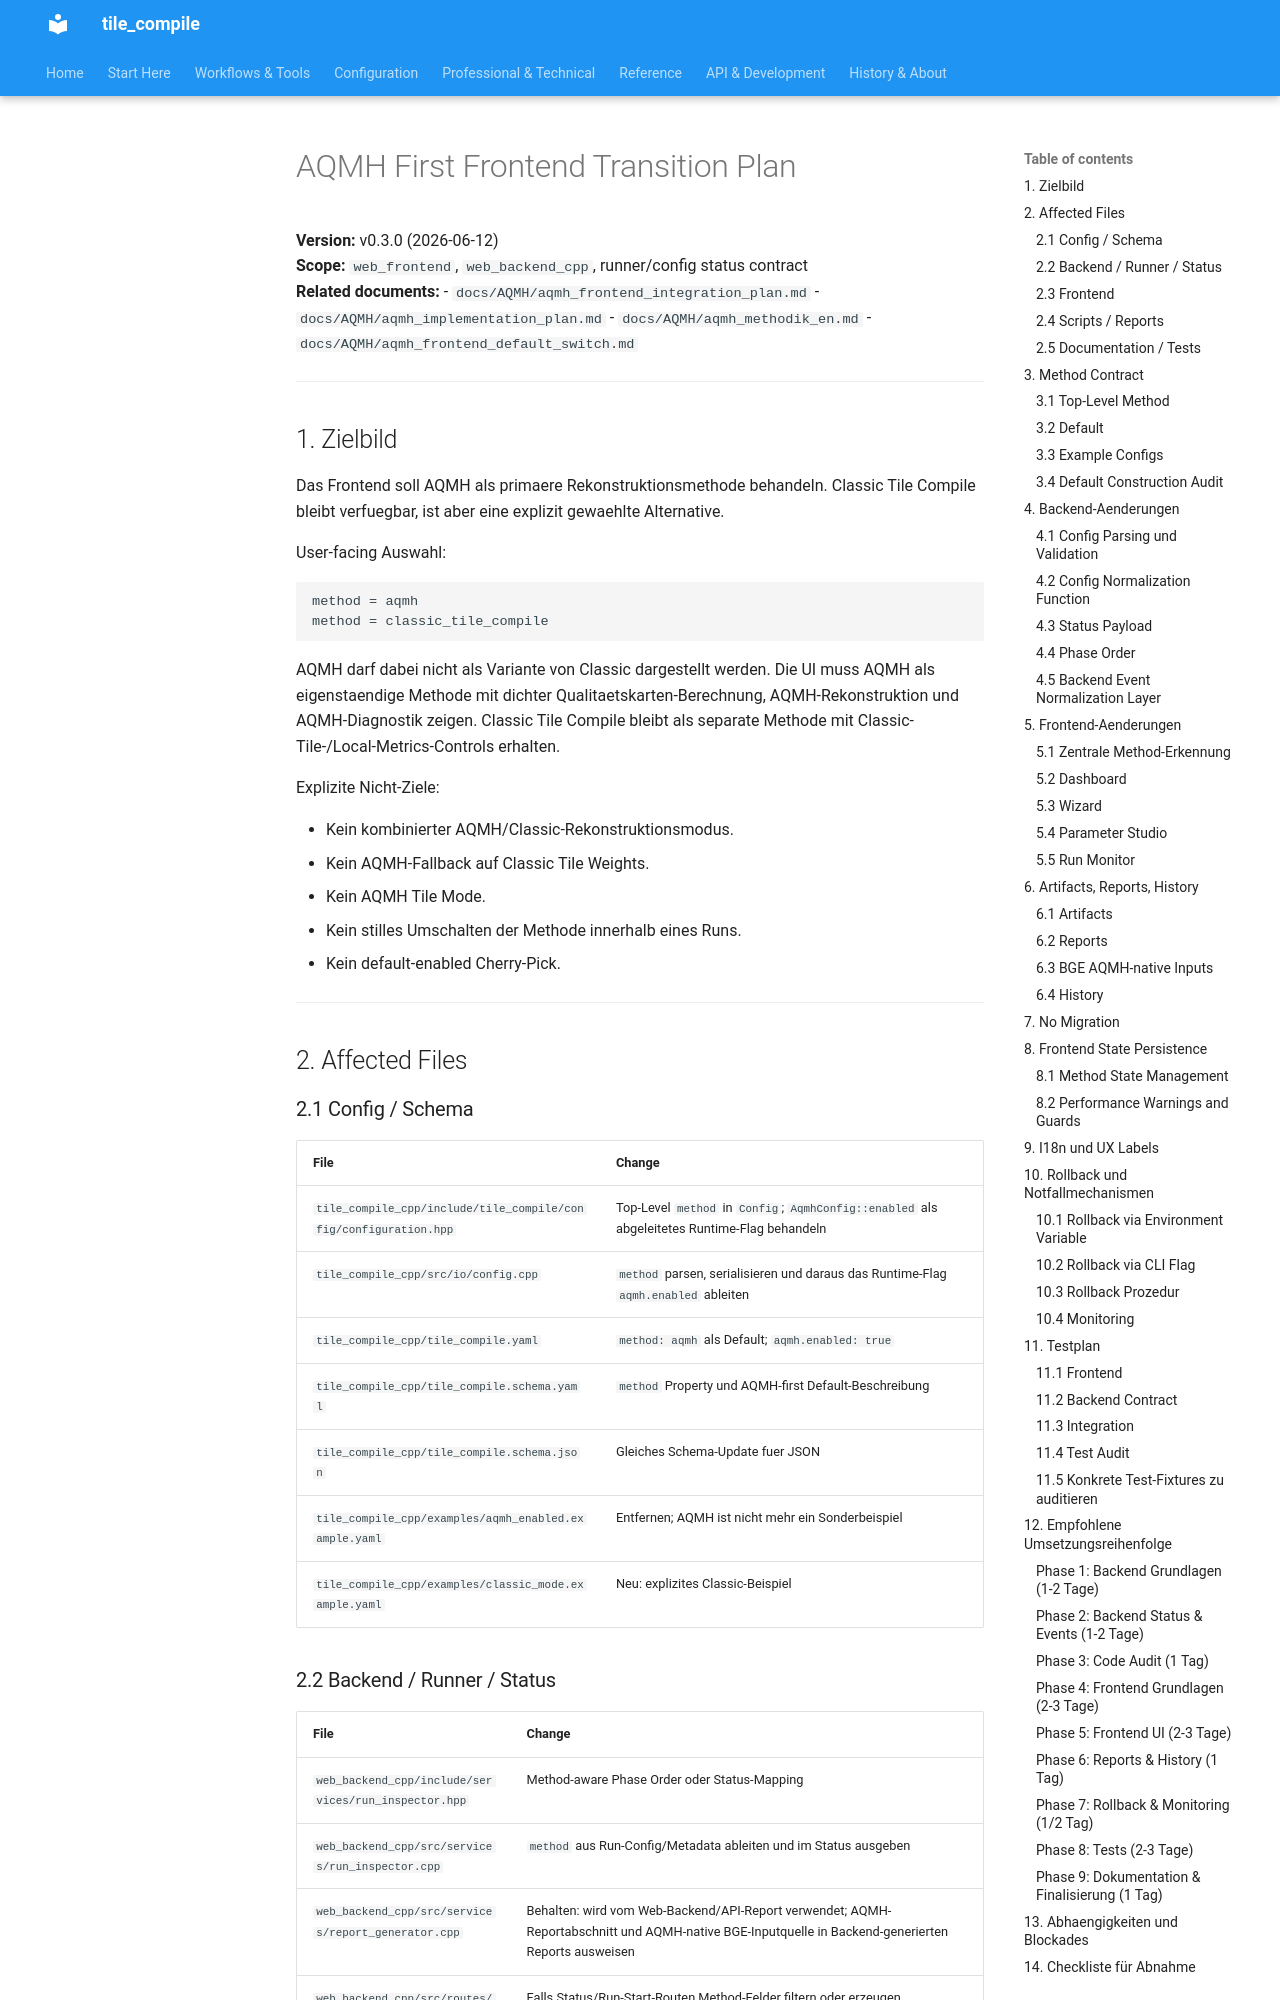

repository: jeamy/tile_compile · page: AQMH/attic/aqmh_first_frontend_transition_plan/index.html · generator: mkdocs

# AQMH First Frontend Transition Plan

**Version:** v0.3.0 (2026-06-12)  
**Scope:** `web_frontend`, `web_backend_cpp`, runner/config status contract  
**Related documents:**
- `docs/AQMH/aqmh_frontend_integration_plan.md`
- `docs/AQMH/aqmh_implementation_plan.md`
- `docs/AQMH/aqmh_methodik_en.md`
- `docs/AQMH/aqmh_frontend_default_switch.md`

---

## 1. Zielbild

Das Frontend soll AQMH als primaere Rekonstruktionsmethode behandeln. Classic Tile Compile bleibt verfuegbar, ist aber eine explizit gewaehlte Alternative.

User-facing Auswahl:

```text
method = aqmh
method = classic_tile_compile
```

AQMH darf dabei nicht als Variante von Classic dargestellt werden. Die UI muss AQMH als eigenstaendige Methode mit dichter Qualitaetskarten-Berechnung, AQMH-Rekonstruktion und AQMH-Diagnostik zeigen. Classic Tile Compile bleibt als separate Methode mit Classic-Tile-/Local-Metrics-Controls erhalten.

Explizite Nicht-Ziele:

- Kein kombinierter AQMH/Classic-Rekonstruktionsmodus.
- Kein AQMH-Fallback auf Classic Tile Weights.
- Kein AQMH Tile Mode.
- Kein stilles Umschalten der Methode innerhalb eines Runs.
- Kein default-enabled Cherry-Pick.

---

## 2. Affected Files

### 2.1 Config / Schema

| File | Change |
|---|---|
| `tile_compile_cpp/include/tile_compile/config/configuration.hpp` | Top-Level `method` in `Config`; `AqmhConfig::enabled` als abgeleitetes Runtime-Flag behandeln |
| `tile_compile_cpp/src/io/config.cpp` | `method` parsen, serialisieren und daraus das Runtime-Flag `aqmh.enabled` ableiten |
| `tile_compile_cpp/tile_compile.yaml` | `method: aqmh` als Default; `aqmh.enabled: true` |
| `tile_compile_cpp/tile_compile.schema.yaml` | `method` Property und AQMH-first Default-Beschreibung |
| `tile_compile_cpp/tile_compile.schema.json` | Gleiches Schema-Update fuer JSON |
| `tile_compile_cpp/examples/aqmh_enabled.example.yaml` | Entfernen; AQMH ist nicht mehr ein Sonderbeispiel |
| `tile_compile_cpp/examples/classic_mode.example.yaml` | Neu: explizites Classic-Beispiel |
